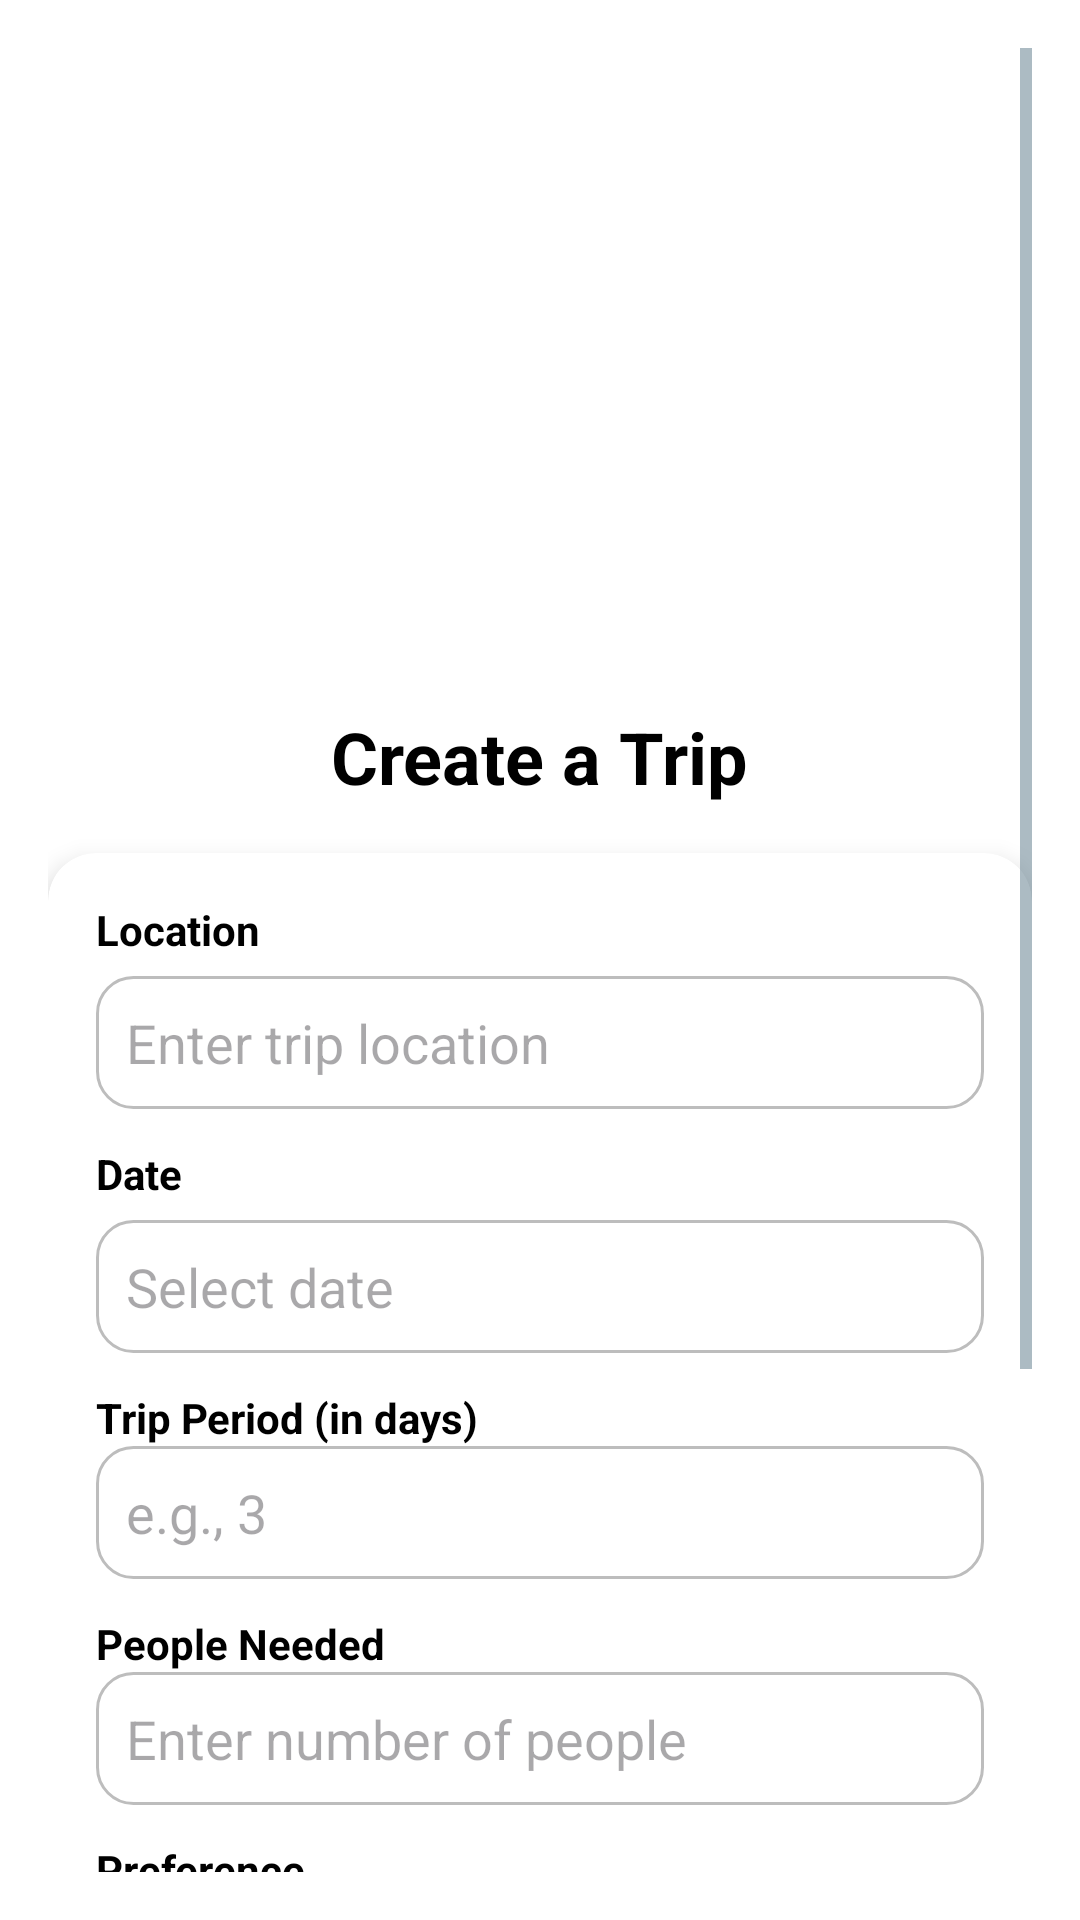

This screen was rendered from an Android layout file. Write that file and the resources it references.
<!-- AndroidManifest.xml: application theme Theme.Roamly -->
<!-- res/layout/fragment_create_trips.xml -->
<?xml version="1.0" encoding="utf-8"?>
<ScrollView xmlns:android="http://schemas.android.com/apk/res/android"
    xmlns:app="http://schemas.android.com/apk/res-auto"
    xmlns:tools="http://schemas.android.com/tools"
    android:layout_width="match_parent"
    android:layout_height="match_parent"
    android:padding="16dp"
    android:fillViewport="true"
    android:background="@color/white">

    <LinearLayout
        android:layout_width="match_parent"
        android:layout_height="wrap_content"
        android:orientation="vertical">

        
        <androidx.viewpager2.widget.ViewPager2
            android:id="@+id/bannerViewPager"
            android:layout_width="match_parent"
            android:layout_height="200dp"
            android:clipToPadding="false"
            android:clipChildren="false" />


        
        <LinearLayout
            android:id="@+id/dotsLayout"
            android:layout_width="wrap_content"
            android:layout_height="wrap_content"
            android:orientation="horizontal"
            android:layout_gravity="center"
            android:layout_marginBottom="20dp" />

        
        <TextView
            android:layout_width="wrap_content"
            android:layout_height="wrap_content"
            android:text="Create a Trip"
            android:textSize="24sp"
            android:textStyle="bold"
            android:textColor="@color/black"
            android:layout_gravity="center"
            android:layout_marginBottom="16dp" />
        <androidx.cardview.widget.CardView
            android:layout_width="match_parent"
            android:layout_height="wrap_content"
            app:cardCornerRadius="16dp"
            app:cardElevation="5dp"
            android:layout_marginBottom="16dp">

            <LinearLayout
                android:layout_width="match_parent"
                android:layout_height="wrap_content"
                android:orientation="vertical"
                android:padding="16dp">

                
                <TextView
                    android:layout_width="match_parent"
                    android:layout_height="wrap_content"
                    android:text="Location"
                    android:textColor="@color/black"
                    android:textStyle="bold" />

                <EditText
                    android:id="@+id/locationEt"
                    android:layout_width="match_parent"
                    android:layout_height="wrap_content"
                    android:hint="Enter trip location"
                    android:background="@drawable/edittext_background"
                    android:padding="10dp"
                    android:layout_marginTop="6dp"
                    android:textColor="@color/black"
                    android:inputType="text" />

                
                <TextView
                    android:layout_width="match_parent"
                    android:layout_height="wrap_content"
                    android:text="Date"
                    android:textColor="@color/black"
                    android:textStyle="bold"
                    android:layout_marginTop="12dp" />

                <EditText
                    android:id="@+id/dateEt"
                    android:layout_width="match_parent"
                    android:layout_height="wrap_content"
                    android:hint="Select date"
                    android:focusable="false"
                    android:background="@drawable/edittext_background"
                    android:padding="10dp"
                    android:layout_marginTop="6dp"
                    android:textColor="@color/black" />

                
                <TextView
                    android:layout_width="match_parent"
                    android:layout_height="wrap_content"
                    android:text="Trip Period (in days)"
                    android:textColor="@color/black"
                    android:textStyle="bold"
                    android:layout_marginTop="12dp" />

                <EditText
                    android:id="@+id/periodEt"
                    android:layout_width="match_parent"
                    android:layout_height="wrap_content"
                    android:hint="e.g., 3"
                    android:background="@drawable/edittext_background"
                    android:padding="10dp"
                    android:textColor="@color/black"
                    android:inputType="number" />

                
                <TextView
                    android:layout_width="match_parent"
                    android:layout_height="wrap_content"
                    android:text="People Needed"
                    android:textColor="@color/black"
                    android:textStyle="bold"
                    android:layout_marginTop="12dp" />

                <EditText
                    android:id="@+id/peopleEt"
                    android:layout_width="match_parent"
                    android:layout_height="wrap_content"
                    android:hint="Enter number of people"
                    android:background="@drawable/edittext_background"
                    android:padding="10dp"
                    android:textColor="@color/black"
                    android:inputType="number" />

                
                <TextView
                    android:layout_width="match_parent"
                    android:layout_height="wrap_content"
                    android:text="Preference"
                    android:textColor="@color/black"
                    android:textStyle="bold"
                    android:layout_marginTop="12dp" />

                <Spinner
                    android:id="@+id/preferenceSpinner"
                    android:layout_width="match_parent"
                    android:layout_height="wrap_content"
                    android:layout_marginTop="6dp"
                    android:spinnerMode="dropdown" />

                
                <TextView
                    android:layout_width="match_parent"
                    android:layout_height="wrap_content"
                    android:text="Things to Carry"
                    android:textColor="@color/black"
                    android:textStyle="bold"
                    android:layout_marginTop="12dp" />

                <EditText
                    android:id="@+id/thingsEt"
                    android:layout_width="match_parent"
                    android:layout_height="wrap_content"
                    android:hint="List items like tent, food, etc."
                    android:background="@drawable/edittext_background"
                    android:padding="10dp"
                    android:textColor="@color/black"
                    android:inputType="textMultiLine"
                    android:gravity="top"
                    android:minLines="3" />

                <com.google.android.material.button.MaterialButton
                    android:id="@+id/createTripBtn"
                    android:layout_width="match_parent"
                    android:layout_height="wrap_content"
                    android:text="Create Trip"
                    android:textAllCaps="false"
                    android:layout_marginTop="24dp"
                    android:backgroundTint="@color/colorPrimary"
                    android:textColor="@color/white"
                    app:cornerRadius="10dp" />
            </LinearLayout>

        </androidx.cardview.widget.CardView>

    </LinearLayout>
</ScrollView>
<!-- resources referenced by this layout -->
<resources>
  <color name="black">#FF000000</color>
  <color name="colorPrimary">#0277BD</color>
  <color name="white">#FFFFFFFF</color>
  <!-- drawable edittext_background (drawable) -->
  <shape xmlns:android="http://schemas.android.com/apk/res/android" android:shape="rectangle">
      <solid android:color="@android:color/transparent"/>
      <stroke android:color="@color/gray" android:width="1dp"/>
      <corners android:radius="12dp"/>
  </shape>
  <style name="Theme.Roamly" parent="Base.Theme.Roamly" />
  <color name="gray">#BDBDBD</color>
  <style name="Base.Theme.Roamly" parent="Theme.Material3.DayNight.NoActionBar">
          
          <item name="colorPrimary">@color/colorPrimary</item>
          <item name="colorPrimaryContainer">@color/colorPrimaryVariant</item>
          <item name="colorSecondary">@color/colorAccent</item>
          <item name="android:statusBarColor">@color/colorPrimaryVariant</item>
          <item name="android:navigationBarColor">@color/black</item>
          <item name="android:windowBackground">@color/backgroundColor</item>
          <item name="android:textColorPrimary">@color/textPrimary</item>
          <item name="android:textColorSecondary">@color/textSecondary</item>
      </style>
  <color name="colorPrimaryVariant">#039BE5</color>
  <color name="colorAccent">#FFC107</color>
  <color name="backgroundColor">#F9FAFB</color>
  <color name="textPrimary">#0A1A2F</color>
  <color name="textSecondary">#607D8B</color>
</resources>
